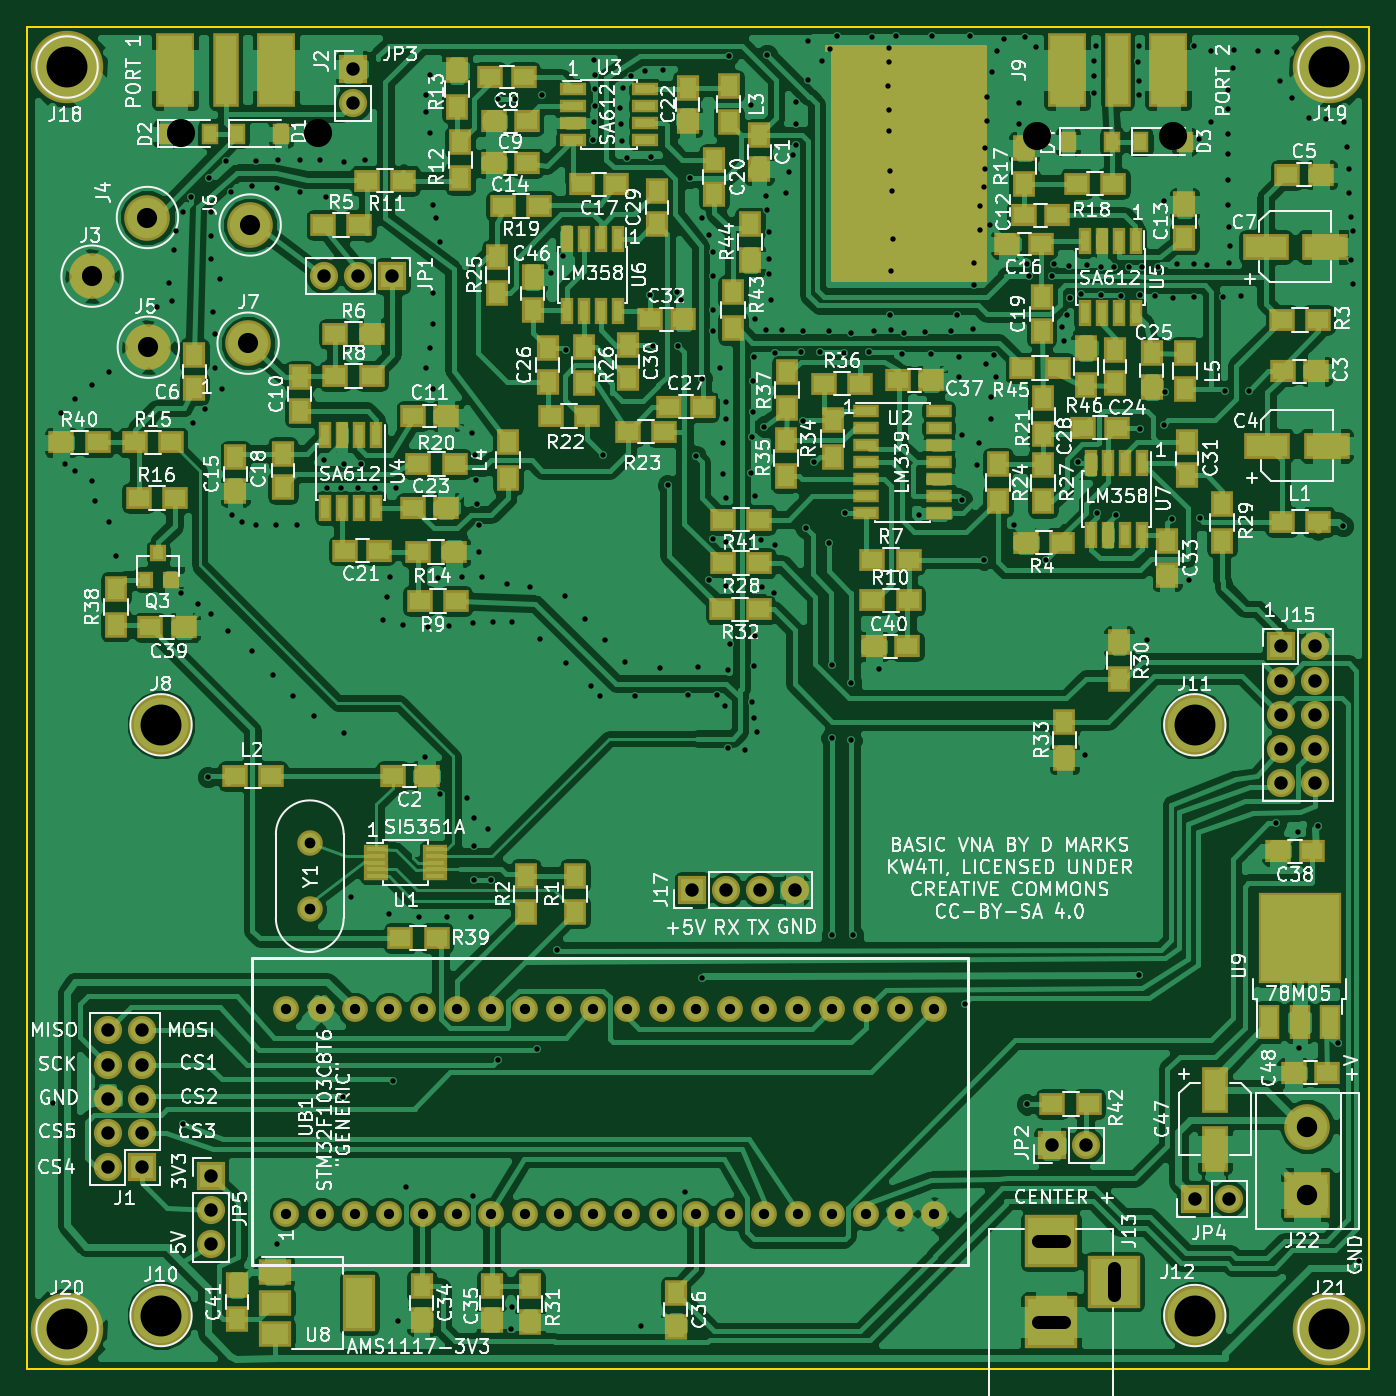
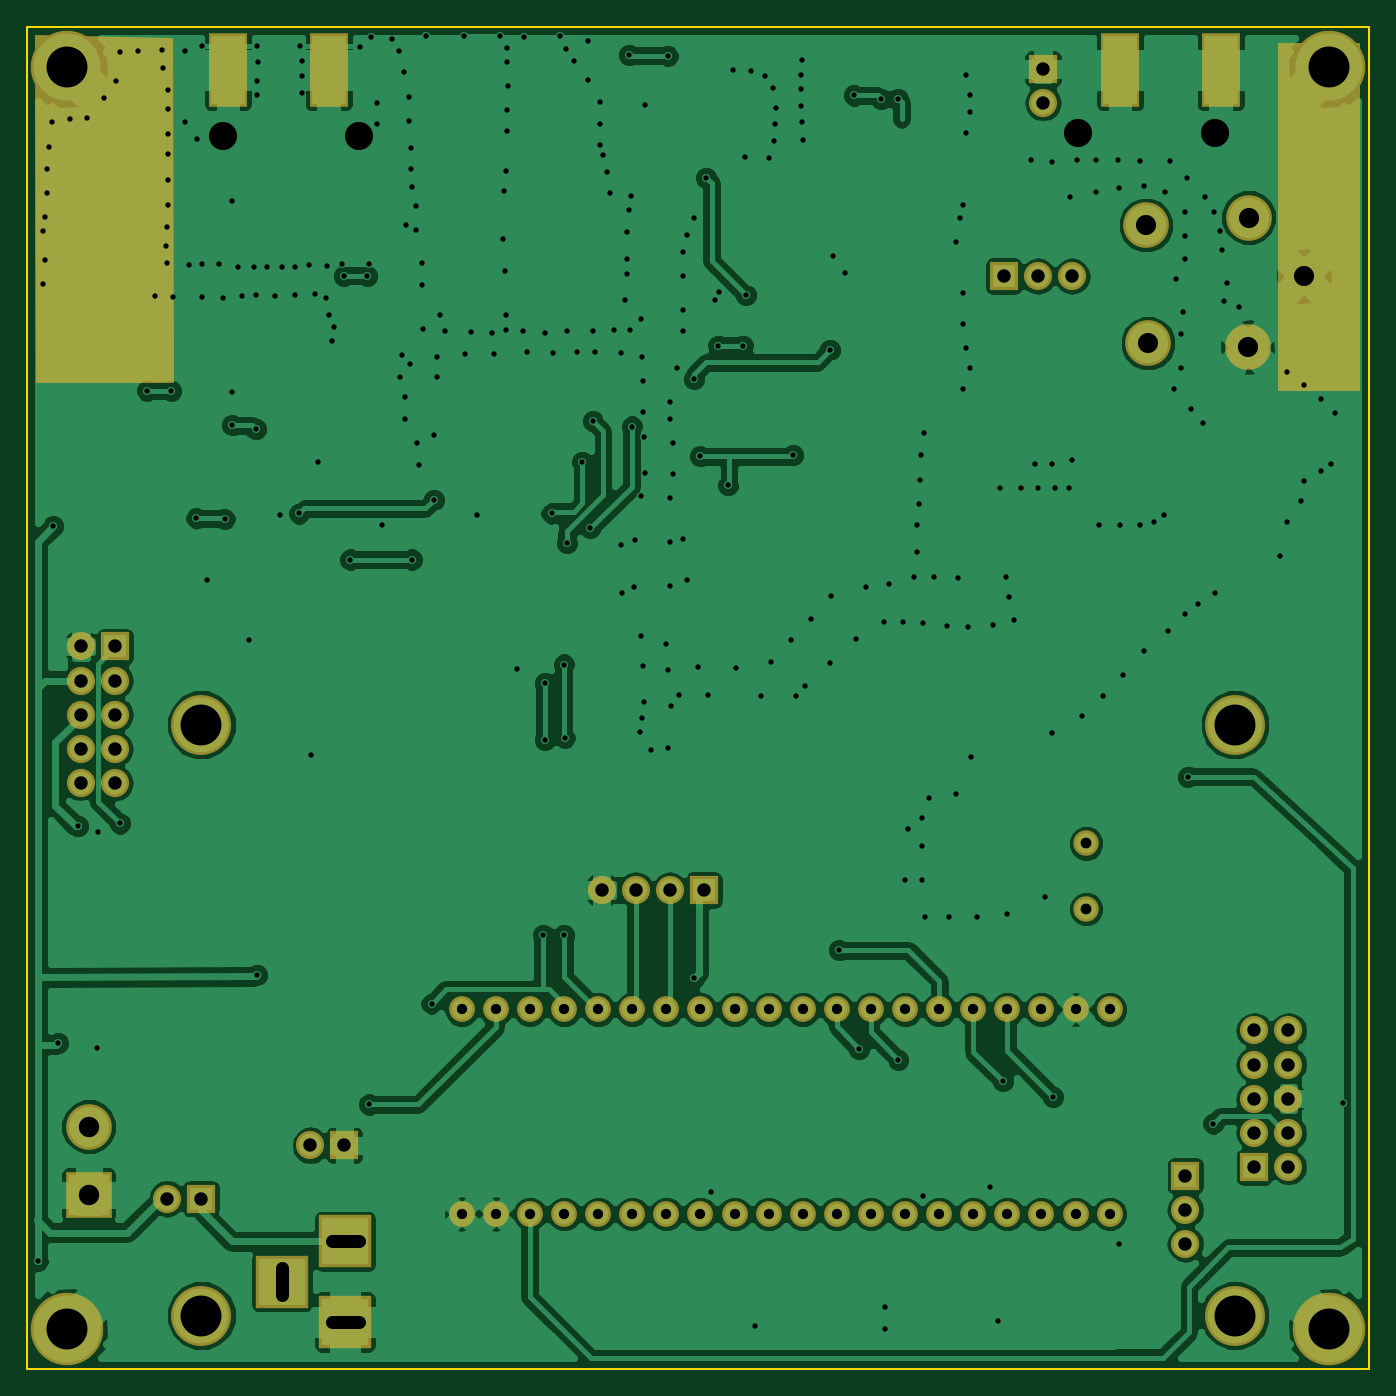
Circuit board: 9 layer files. Board 100.0 x 100.0 mm.
- bottom_copper: VNA-B.Cu.gbr (150289 bytes)
- bottom_mask: VNA-B.Mask.gbr (3734 bytes)
- bottom_silk: VNA-B.SilkS.gbr (265 bytes)
- outline: VNA-Edge.Cuts.gbr (489 bytes)
- top_copper: VNA-F.Cu.gbr (322473 bytes)
- top_mask: VNA-F.Mask.gbr (11458 bytes)
- top_silk: VNA-F.SilkS.gbr (186047 bytes)
- drill: VNA-NPTH.drl (212 bytes)
- drill: VNA.drl (8255 bytes)

=== bottom_copper: VNA-B.Cu.gbr (150289 bytes, source omitted) ===
=== bottom_mask: VNA-B.Mask.gbr ===
G04 #@! TF.FileFunction,Soldermask,Bot*
%FSLAX46Y46*%
G04 Gerber Fmt 4.6, Leading zero omitted, Abs format (unit mm)*
G04 Created by KiCad (PCBNEW 4.0.7) date 10/02/19 00:35:44*
%MOMM*%
%LPD*%
G01*
G04 APERTURE LIST*
%ADD10C,0.100000*%
%ADD11C,1.924000*%
%ADD12C,3.400000*%
%ADD13R,2.100000X2.100000*%
%ADD14O,2.100000X2.100000*%
%ADD15C,1.900000*%
%ADD16C,5.400000*%
%ADD17R,3.400000X3.400000*%
%ADD18C,4.464000*%
%ADD19R,3.900000X3.900000*%
%ADD20R,2.900000X5.480000*%
%ADD21C,0.254000*%
G04 APERTURE END LIST*
D10*
D11*
X69342000Y-138430000D03*
X71882000Y-138430000D03*
X74422000Y-138430000D03*
X76962000Y-138430000D03*
X79502000Y-138430000D03*
X82042000Y-138430000D03*
X84582000Y-138430000D03*
X87122000Y-138430000D03*
X89662000Y-138430000D03*
X92202000Y-138430000D03*
X94742000Y-138430000D03*
X97282000Y-138430000D03*
X99822000Y-138430000D03*
X102362000Y-138430000D03*
X104902000Y-138430000D03*
X107442000Y-138430000D03*
X109982000Y-138430000D03*
X112522000Y-138430000D03*
X115062000Y-138430000D03*
X117602000Y-138430000D03*
X69342000Y-123190000D03*
X71882000Y-123190000D03*
X74422000Y-123190000D03*
X76962000Y-123190000D03*
X79502000Y-123190000D03*
X82042000Y-123190000D03*
X84582000Y-123190000D03*
X87122000Y-123190000D03*
X89662000Y-123190000D03*
X92202000Y-123190000D03*
X94742000Y-123190000D03*
X97282000Y-123190000D03*
X99822000Y-123190000D03*
X102362000Y-123190000D03*
X104902000Y-123190000D03*
X107442000Y-123190000D03*
X109982000Y-123190000D03*
X112522000Y-123190000D03*
X115062000Y-123190000D03*
X117602000Y-123190000D03*
D12*
X66487040Y-73573640D03*
X59055000Y-73875900D03*
X54864000Y-68580000D03*
X58988960Y-64211200D03*
X66639440Y-64770000D03*
D13*
X143421100Y-96164400D03*
D14*
X145961100Y-96164400D03*
X143421100Y-98704400D03*
X145961100Y-98704400D03*
X143421100Y-101244400D03*
X145961100Y-101244400D03*
X143421100Y-103784400D03*
X145961100Y-103784400D03*
X143421100Y-106324400D03*
X145961100Y-106324400D03*
D13*
X99568000Y-114300000D03*
D14*
X102108000Y-114300000D03*
X104648000Y-114300000D03*
X107188000Y-114300000D03*
D15*
X71079360Y-110837980D03*
X71079360Y-115717980D03*
D16*
X53000000Y-53000000D03*
X147000000Y-53000000D03*
X53000000Y-147000000D03*
X147000000Y-147000000D03*
D17*
X145389600Y-137007600D03*
D12*
X145389600Y-131927600D03*
D13*
X137020300Y-137299700D03*
D14*
X139560300Y-137299700D03*
D18*
X60000000Y-102000000D03*
X60000000Y-146000000D03*
X137000000Y-102000000D03*
X137000000Y-146000000D03*
D19*
X126288800Y-140474700D03*
X126288800Y-146474700D03*
X130988800Y-143474700D03*
D13*
X74310240Y-53136800D03*
D14*
X74310240Y-55676800D03*
D13*
X77216000Y-68580000D03*
D14*
X74676000Y-68580000D03*
X72136000Y-68580000D03*
D13*
X58562240Y-134924800D03*
D14*
X56022240Y-134924800D03*
X58562240Y-132384800D03*
X56022240Y-132384800D03*
X58562240Y-129844800D03*
X56022240Y-129844800D03*
X58562240Y-127304800D03*
X56022240Y-127304800D03*
X58562240Y-124764800D03*
X56022240Y-124764800D03*
D13*
X126339600Y-133324600D03*
D14*
X128879600Y-133324600D03*
D13*
X63703200Y-135597900D03*
D14*
X63703200Y-138137900D03*
X63703200Y-140677900D03*
D20*
X68560640Y-53238400D03*
X61060640Y-53238400D03*
X135017200Y-53225700D03*
X127517200Y-53225700D03*
D21*
G36*
X56702960Y-76987400D02*
X50810160Y-76987400D01*
X50810160Y-51313080D01*
X56702960Y-51313080D01*
X56702960Y-76987400D01*
X56702960Y-76987400D01*
G37*
X56702960Y-76987400D02*
X50810160Y-76987400D01*
X50810160Y-51313080D01*
X56702960Y-51313080D01*
X56702960Y-76987400D01*
G36*
X149225373Y-76375260D02*
X139192377Y-76375260D01*
X139267832Y-50919046D01*
X149300818Y-50688659D01*
X149225373Y-76375260D01*
X149225373Y-76375260D01*
G37*
X149225373Y-76375260D02*
X139192377Y-76375260D01*
X139267832Y-50919046D01*
X149300818Y-50688659D01*
X149225373Y-76375260D01*
M02*

=== bottom_silk: VNA-B.SilkS.gbr ===
G04 #@! TF.FileFunction,Legend,Bot*
%FSLAX46Y46*%
G04 Gerber Fmt 4.6, Leading zero omitted, Abs format (unit mm)*
G04 Created by KiCad (PCBNEW 4.0.7) date 10/02/19 00:35:44*
%MOMM*%
%LPD*%
G01*
G04 APERTURE LIST*
%ADD10C,0.100000*%
G04 APERTURE END LIST*
D10*
M02*

=== outline: VNA-Edge.Cuts.gbr ===
G04 #@! TF.FileFunction,Profile,NP*
%FSLAX46Y46*%
G04 Gerber Fmt 4.6, Leading zero omitted, Abs format (unit mm)*
G04 Created by KiCad (PCBNEW 4.0.7) date 10/02/19 00:35:44*
%MOMM*%
%LPD*%
G01*
G04 APERTURE LIST*
%ADD10C,0.100000*%
%ADD11C,0.150000*%
G04 APERTURE END LIST*
D10*
D11*
X50000000Y-150000000D02*
X50000000Y-50000000D01*
X150000000Y-150000000D02*
X50000000Y-150000000D01*
X150000000Y-50000000D02*
X150000000Y-150000000D01*
X50000000Y-50000000D02*
X150000000Y-50000000D01*
M02*

=== top_copper: VNA-F.Cu.gbr (322473 bytes, source omitted) ===
=== top_mask: VNA-F.Mask.gbr (11458 bytes, source omitted) ===
=== top_silk: VNA-F.SilkS.gbr (186047 bytes, source omitted) ===
=== drill: VNA-NPTH.drl ===
M48
;DRILL file {KiCad 4.0.7} date 12/27/18 21:03:16
;FORMAT={-:-/ absolute / metric / decimal}
FMAT,2
METRIC,TZ
T1C2.100
%
G90
G05
M71
T1
X61.509Y-57.887
X71.669Y-57.887
X125.247Y-58.151
X135.407Y-58.151
T0
M30

=== drill: VNA.drl (8255 bytes, source omitted) ===
